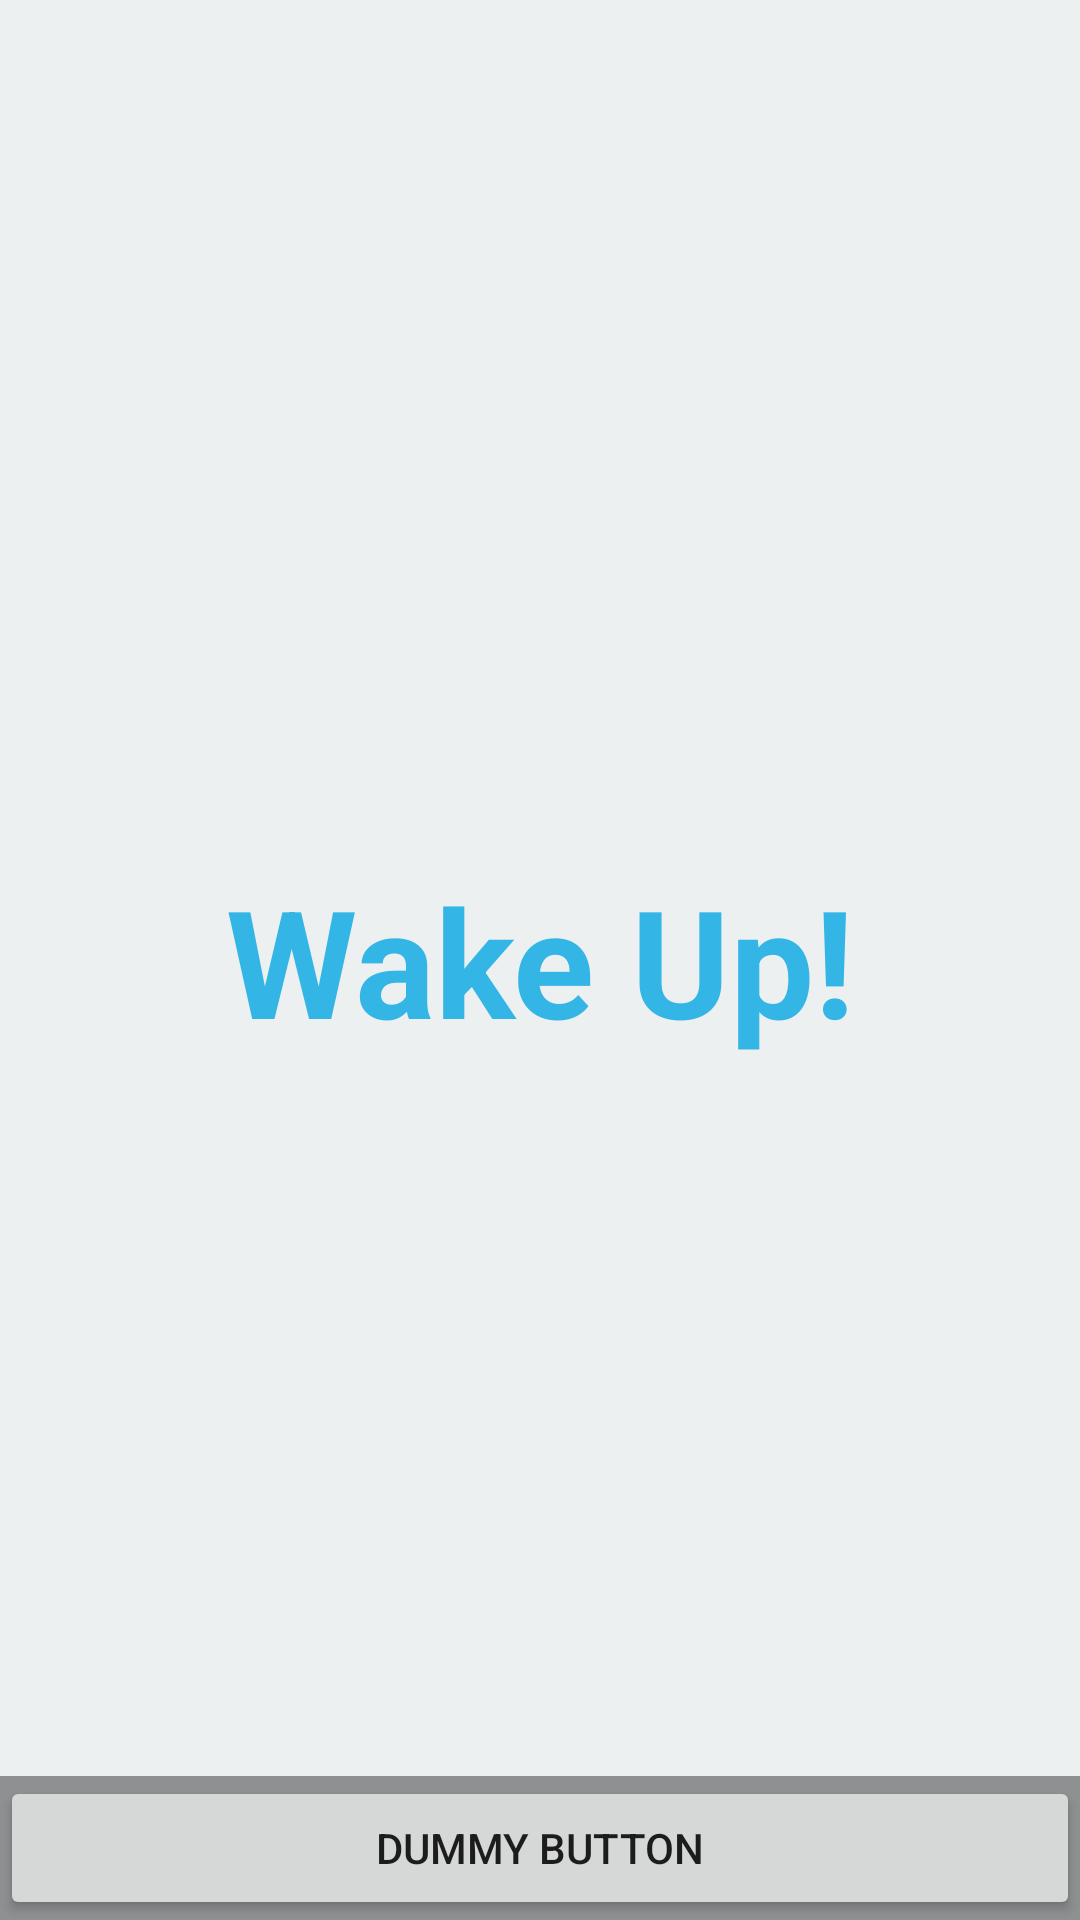

Write the Android layout XML for this screen, with the resource values it uses.
<!-- AndroidManifest.xml: application theme AppTheme -->
<!-- res/layout/activity_alarm_wake.xml -->
<?xml version="1.0" encoding="utf-8"?>
<FrameLayout xmlns:android="http://schemas.android.com/apk/res/android"
    xmlns:tools="http://schemas.android.com/tools"
    android:layout_width="match_parent"
    android:layout_height="match_parent"
    android:background="@color/colorLightGray"
    tools:context=".AlarmWakeActivity">

    
    <TextView
        android:id="@+id/fullscreen_content"
        android:layout_width="match_parent"
        android:layout_height="match_parent"
        android:gravity="center"
        android:keepScreenOn="true"
        android:text="Wake Up!"
        android:textColor="#33b5e5"
        android:textSize="50sp"
        android:textStyle="bold" />

    
    <FrameLayout
        android:layout_width="match_parent"
        android:layout_height="match_parent"
        android:fitsSystemWindows="true">

        <LinearLayout
            android:id="@+id/fullscreen_content_controls"
            style="?metaButtonBarStyle"
            android:layout_width="match_parent"
            android:layout_height="wrap_content"
            android:layout_gravity="bottom|center_horizontal"
            android:background="@color/black_overlay"
            android:orientation="horizontal"
            tools:ignore="UselessParent">

            <Button
                android:id="@+id/dummy_button"
                style="?metaButtonBarButtonStyle"
                android:layout_width="0dp"
                android:layout_height="wrap_content"
                android:layout_weight="1"
                android:text="@string/dummy_button" />

        </LinearLayout>
    </FrameLayout>

</FrameLayout>
<!-- resources referenced by this layout -->
<resources>
  <color name="black_overlay">#66000000</color>
  <color name="colorLightGray">#ecf0f1</color>
  <string name="dummy_button">Dummy Button</string>
  <style name="AppTheme" parent="Theme.AppCompat.Light.NoActionBar">
          
          <item name="android:navigationBarColor" tools:targetApi="21">#fefefe</item>
          <item name="colorPrimary">@color/colorPrimary</item>
          <item name="colorPrimaryDark">@color/colorPrimaryDark</item>
          <item name="colorAccent">@color/colorAccent</item>
      </style>
  <color name="colorPrimary">#ff7f50</color>
  <color name="colorPrimaryDark">#ff6348</color>
  <color name="colorAccent">#2980b9</color>
</resources>
